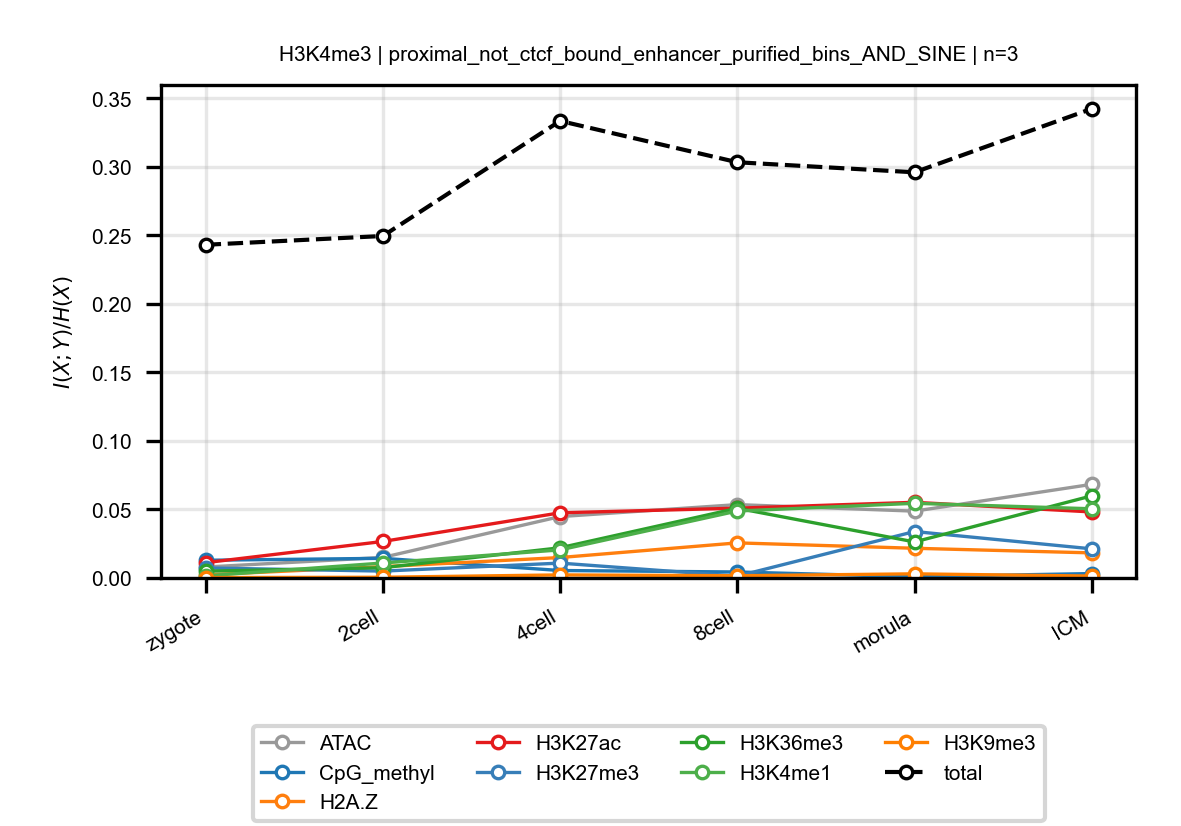

Data behind this chart, as committed beside it:
anchor, target, n_bins, stage, block, normalized_mi
H3K4me3, ATAC, 3, zygote, proximal_not_ctcf_bound_enhancer_purifie…, 0.007978
H3K4me3, ATAC, 3, 2cell, proximal_not_ctcf_bound_enhancer_purifie…, 0.01501
H3K4me3, ATAC, 3, 4cell, proximal_not_ctcf_bound_enhancer_purifie…, 0.04479
H3K4me3, ATAC, 3, 8cell, proximal_not_ctcf_bound_enhancer_purifie…, 0.05354
H3K4me3, ATAC, 3, morula, proximal_not_ctcf_bound_enhancer_purifie…, 0.04877
H3K4me3, ATAC, 3, ICM, proximal_not_ctcf_bound_enhancer_purifie…, 0.06833
H3K4me3, CpG_methyl, 3, zygote, proximal_not_ctcf_bound_enhancer_purifie…, 0.01292
H3K4me3, CpG_methyl, 3, 2cell, proximal_not_ctcf_bound_enhancer_purifie…, 0.01433
H3K4me3, CpG_methyl, 3, 4cell, proximal_not_ctcf_bound_enhancer_purifie…, 0.005444
H3K4me3, CpG_methyl, 3, 8cell, proximal_not_ctcf_bound_enhancer_purifie…, 0.004377
H3K4me3, CpG_methyl, 3, morula, proximal_not_ctcf_bound_enhancer_purifie…, 0.0009249
H3K4me3, CpG_methyl, 3, ICM, proximal_not_ctcf_bound_enhancer_purifie…, 0.003221
H3K4me3, H2A.Z, 3, zygote, proximal_not_ctcf_bound_enhancer_purifie…, 0.002267
H3K4me3, H2A.Z, 3, 2cell, proximal_not_ctcf_bound_enhancer_purifie…, 0.008278
H3K4me3, H2A.Z, 3, 4cell, proximal_not_ctcf_bound_enhancer_purifie…, 0.01491
H3K4me3, H2A.Z, 3, 8cell, proximal_not_ctcf_bound_enhancer_purifie…, 0.0256
H3K4me3, H2A.Z, 3, morula, proximal_not_ctcf_bound_enhancer_purifie…, 0.02167
H3K4me3, H2A.Z, 3, ICM, proximal_not_ctcf_bound_enhancer_purifie…, 0.0183
H3K4me3, H3K27ac, 3, zygote, proximal_not_ctcf_bound_enhancer_purifie…, 0.01117
H3K4me3, H3K27ac, 3, 2cell, proximal_not_ctcf_bound_enhancer_purifie…, 0.02664
H3K4me3, H3K27ac, 3, 4cell, proximal_not_ctcf_bound_enhancer_purifie…, 0.04756
H3K4me3, H3K27ac, 3, 8cell, proximal_not_ctcf_bound_enhancer_purifie…, 0.05094
H3K4me3, H3K27ac, 3, morula, proximal_not_ctcf_bound_enhancer_purifie…, 0.05522
H3K4me3, H3K27ac, 3, ICM, proximal_not_ctcf_bound_enhancer_purifie…, 0.04817
H3K4me3, H3K27me3, 3, zygote, proximal_not_ctcf_bound_enhancer_purifie…, 0.007313
H3K4me3, H3K27me3, 3, 2cell, proximal_not_ctcf_bound_enhancer_purifie…, 0.005008
H3K4me3, H3K27me3, 3, 4cell, proximal_not_ctcf_bound_enhancer_purifie…, 0.01085
H3K4me3, H3K27me3, 3, 8cell, proximal_not_ctcf_bound_enhancer_purifie…, 0.001347
H3K4me3, H3K27me3, 3, morula, proximal_not_ctcf_bound_enhancer_purifie…, 0.03389
H3K4me3, H3K27me3, 3, ICM, proximal_not_ctcf_bound_enhancer_purifie…, 0.02126
H3K4me3, H3K36me3, 3, zygote, proximal_not_ctcf_bound_enhancer_purifie…, 0.004958
H3K4me3, H3K36me3, 3, 2cell, proximal_not_ctcf_bound_enhancer_purifie…, 0.007488
H3K4me3, H3K36me3, 3, 4cell, proximal_not_ctcf_bound_enhancer_purifie…, 0.02203
H3K4me3, H3K36me3, 3, 8cell, proximal_not_ctcf_bound_enhancer_purifie…, 0.05086
H3K4me3, H3K36me3, 3, morula, proximal_not_ctcf_bound_enhancer_purifie…, 0.02629
H3K4me3, H3K36me3, 3, ICM, proximal_not_ctcf_bound_enhancer_purifie…, 0.05993
H3K4me3, H3K4me1, 3, zygote, proximal_not_ctcf_bound_enhancer_purifie…, 0.001516
H3K4me3, H3K4me1, 3, 2cell, proximal_not_ctcf_bound_enhancer_purifie…, 0.01093
H3K4me3, H3K4me1, 3, 4cell, proximal_not_ctcf_bound_enhancer_purifie…, 0.02049
H3K4me3, H3K4me1, 3, 8cell, proximal_not_ctcf_bound_enhancer_purifie…, 0.04885
H3K4me3, H3K4me1, 3, morula, proximal_not_ctcf_bound_enhancer_purifie…, 0.05449
H3K4me3, H3K4me1, 3, ICM, proximal_not_ctcf_bound_enhancer_purifie…, 0.05049
H3K4me3, H3K9me3, 3, zygote, proximal_not_ctcf_bound_enhancer_purifie…, 0.0002893
H3K4me3, H3K9me3, 3, 2cell, proximal_not_ctcf_bound_enhancer_purifie…, 0.0005266
H3K4me3, H3K9me3, 3, 4cell, proximal_not_ctcf_bound_enhancer_purifie…, 0.002239
H3K4me3, H3K9me3, 3, 8cell, proximal_not_ctcf_bound_enhancer_purifie…, 0.001621
H3K4me3, H3K9me3, 3, morula, proximal_not_ctcf_bound_enhancer_purifie…, 0.003017
H3K4me3, H3K9me3, 3, ICM, proximal_not_ctcf_bound_enhancer_purifie…, 0.001386
H3K4me3, total, 3, zygote, proximal_not_ctcf_bound_enhancer_purifie…, 0.2431
H3K4me3, total, 3, 2cell, proximal_not_ctcf_bound_enhancer_purifie…, 0.2496
H3K4me3, total, 3, 4cell, proximal_not_ctcf_bound_enhancer_purifie…, 0.3335
H3K4me3, total, 3, 8cell, proximal_not_ctcf_bound_enhancer_purifie…, 0.3034
H3K4me3, total, 3, morula, proximal_not_ctcf_bound_enhancer_purifie…, 0.296
H3K4me3, total, 3, ICM, proximal_not_ctcf_bound_enhancer_purifie…, 0.3424
